Run: headless pygame with SDL's dummy video driver; simulated clock (each Clock.tick advances the game by its frame time, no real sleeping); random seed 0; keys injected as events and as key.get_pressed() state; no mouse input.
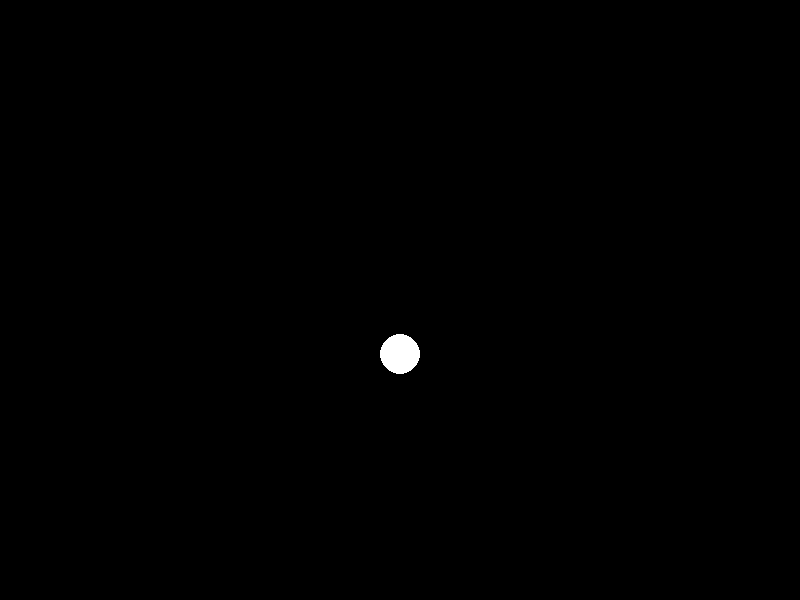
Frame 1 of 4 · flips 1–60 · no input
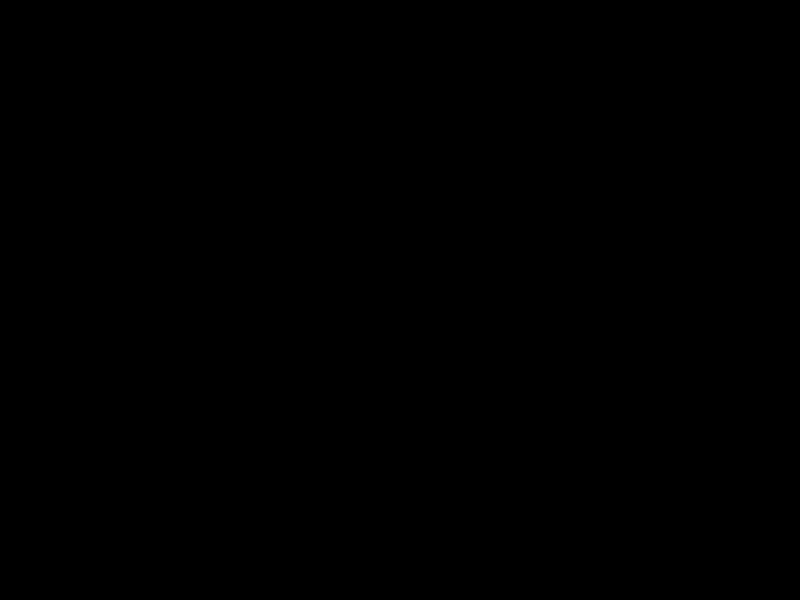
Frame 2 of 4 · flips 61–180 · tapped SPACE, RETURN · held RIGHT (→), D
Frame 3 of 4 · flips 181–300 · held DOWN (↓), S · screen unchanged from frame 2, image omitted
Frame 4 of 4 · flips 301–420 · held LEFT (←), A, UP (↑), W · screen unchanged from frame 3, image omitted

The pygame program that drew these frames:

import pygame
import sys

# Inicializar Pygame
pygame.init()

# Configuración de la pantalla
width = 800
height = 600
screen = pygame.display.set_mode((width, height))
clock = pygame.time.Clock()

# Posición inicial del objeto
x = width // 2
y = 0

# Velocidad y aceleración
speed = 0
acceleration = 0.2

# Bucle principal del juego
while True:
    for event in pygame.event.get():
        if event.type == pygame.QUIT:
            pygame.quit()
            sys.exit()

    # Actualizar la posición y la velocidad
    y += speed
    speed += acceleration

    # Limpiar la pantalla
    screen.fill((0, 0, 0))

    # Dibujar el objeto
    pygame.draw.circle(screen, (255, 255, 255), (x, int(y)), 20)

    # Actualizar la pantalla
    pygame.display.flip()

    # Establecer la velocidad de fotogramas
    clock.tick(60)
